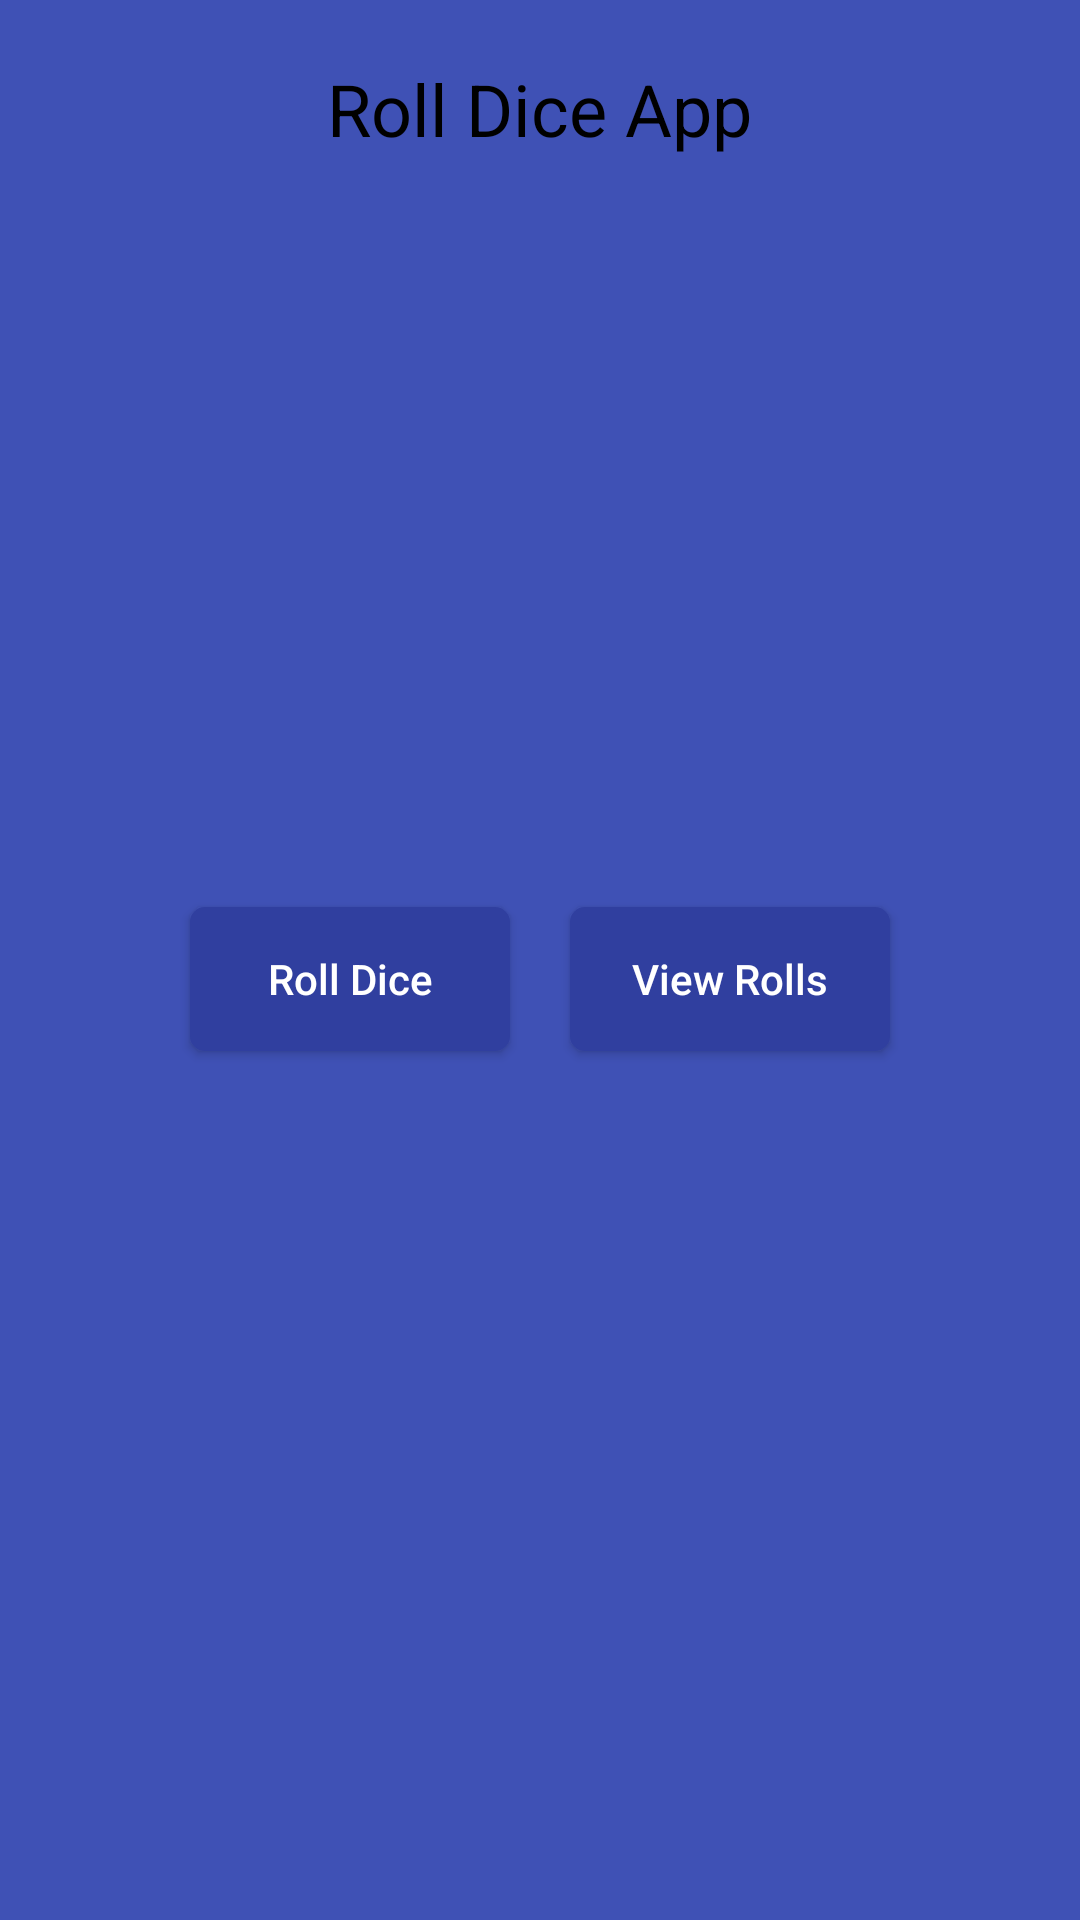

Produce the Android XML layout that renders to this screen, including the resource entries it uses.
<!-- AndroidManifest.xml: application theme Theme.Assignment2_RollDiceApp -->
<!-- res/layout/activity_main.xml -->
<LinearLayout xmlns:android="http://schemas.android.com/apk/res/android"
    xmlns:tools="http://schemas.android.com/tools"
    android:id="@+id/main"
    android:layout_width="match_parent"
    android:layout_height="match_parent"
    android:orientation="vertical"
    android:layout_gravity="center"
    android:background="@color/colorPrimary"
    tools:context=".MainActivity">

    
    <TextView
        android:layout_width="wrap_content"
        android:layout_height="wrap_content"
        android:text="@string/app_name"
        android:textSize="24sp"
        android:layout_gravity="center_horizontal"
        android:paddingTop="20dp"
        android:paddingBottom="20dp"
        android:textColor="@color/colorText"/>

    
    <ImageView
        android:id="@+id/diceImageView"
        android:layout_width="200dp"
        android:layout_height="200dp"
        android:src="@drawable/dice_six_faces_one"
        android:layout_gravity="center_horizontal"
        android:contentDescription="@string/dice_image"/>

    
    <LinearLayout
        android:layout_width="match_parent"
        android:layout_height="wrap_content"
        android:layout_marginTop="15dp"
        android:gravity="center"
        android:orientation="horizontal"
        android:weightSum="3">

        
        <Button
            android:id="@+id/rollButton"
            android:layout_width="0dp"
            android:layout_height="wrap_content"
            android:layout_marginLeft="10dp"
            android:layout_marginTop="15dp"
            android:layout_marginRight="10dp"
            android:layout_marginBottom="15dp"
            android:layout_weight="1"
            android:text="@string/roll"
            android:textAllCaps="false"
            android:background="@drawable/button_states"
            android:textColor="@android:color/white" />
        

        <Button
            android:id="@+id/viewRollsButton"
            android:layout_width="0dp"
            android:layout_height="wrap_content"
            android:layout_marginLeft="10dp"
            android:layout_marginTop="15dp"
            android:layout_marginRight="10dp"
            android:layout_marginBottom="15dp"
            android:layout_weight="1"
            android:text="@string/view_rolls"
            android:background="@drawable/button_states"
            android:textAllCaps="false"
            android:textColor="@android:color/white" />

    </LinearLayout>

</LinearLayout>
<!-- resources referenced by this layout -->
<resources>
  <color name="colorPrimary">#3F51B5</color>
  <color name="colorText">#000000</color>
  <!-- drawable button_states (drawable) -->
  <selector xmlns:android="http://schemas.android.com/apk/res/android">
      <item android:state_pressed="true">
          <shape android:shape="rectangle">
              <solid android:color="@color/button_pressed"/>
              <corners android:radius="5dp"/>
          </shape>
      </item>
      <item>
          <shape android:shape="rectangle">
              <solid android:color="@color/button_normal"/>
              <corners android:radius="5dp"/>
          </shape>
      </item>
  </selector>
  <string name="app_name">Roll Dice App</string>
  <string name="dice_image">Dice Image Description</string>
  <string name="roll">Roll Dice</string>
  <string name="view_rolls">View Rolls</string>
  <style name="Theme.Assignment2_RollDiceApp" parent="Base.Theme.Assignment2_RollDiceApp" />
  <color name="button_pressed">#FF4081</color>
  <color name="button_normal">#303F9F</color>
  <style name="Base.Theme.Assignment2_RollDiceApp" parent="Theme.Material3.DayNight.NoActionBar">
          
          
      </style>
</resources>
